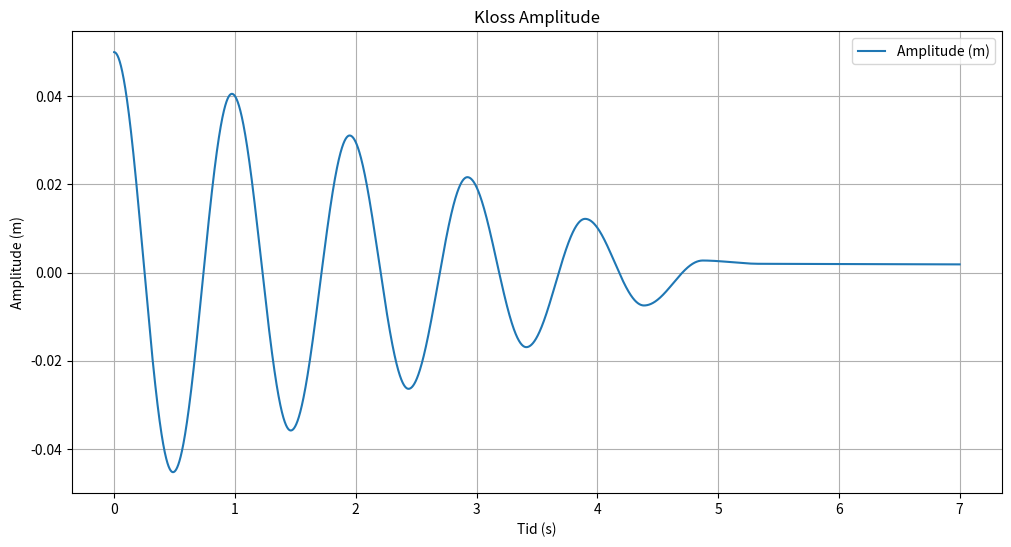

The matplotlib source for this figure:
import numpy as np
import matplotlib.pyplot as plt

# Parametere
m = 0.245
mu = 0.01
k1 = 3.34
k2 = 6.83
x0 = 0.05
g = 9.81
dt = 0.001
t = 0
k = k1 + k2

# Startverdier
x = [x0]
v = 0  # startfart
# Akselerasjonsfunksjon
def aksel(pos, vel):
    friksjon = -mu * m * g * np.sign(vel)   # friksjonskraft
    fjærkraft = -k * pos                    # fjærkraft
    return (fjærkraft + friksjon) / m       # total akselerasjon

# Simulasjonsløkke
while t < 7:
    a = aksel(x[-1], v)     # beregn akselerasjon
    v += a * dt             # oppdater fart
    ny_x = x[-1] + v * dt   # oppdater posisjon
    # Lagre ny posisjon
    x.append(ny_x)
    t += dt

# Juster tidslisten basert på lengden av x
t_list = np.arange(0, len(x) * dt, dt)

# Plotting av resultatene
plt.figure(figsize=(12, 6))
plt.plot(t_list, x, label='Amplitude (m)')
plt.title('Kloss Amplitude')
plt.xlabel('Tid (s)')
plt.ylabel('Amplitude (m)')
plt.legend()
plt.grid()
plt.show()
